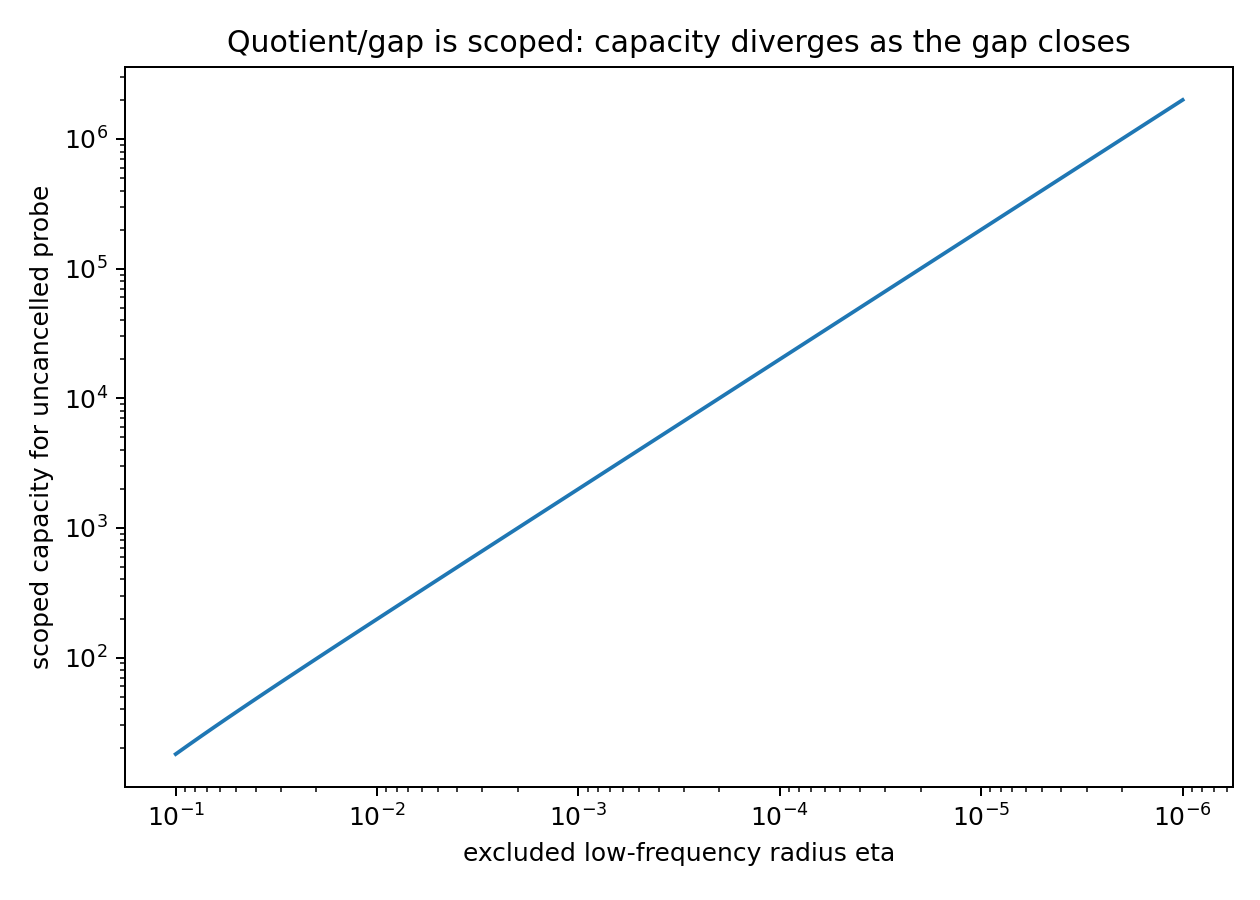

Source data for this figure (header and first rows):
eta_gap, scoped_capacity_uncancelled
1e-06, 1999998
1.1568875283162833e-06, 1728775
1.3383887531737562e-06, 1494332
1.548365256585499e-06, 1291683
1.7912844546220022e-06, 1116515
2.0723146452190297e-06, 965102
2.3974349678010785e-06, 834223
2.773562614198412e-06, 721092
3.20869999737045e-06, 623303
3.712105009066365e-06, 538776
4.294487988789272e-06, 465711
4.968239594734387e-06, 402555
5.7476944248353584e-06, 347964
6.649435996665045e-06, 300775
7.692649574879146e-06, 259986
8.899530352885224e-06, 224729
1.0295755673125127e-05, 194253
1.191103133283008e-05, 167910
1.3779723598335567e-05, 145139
1.5941590374559995e-05, 125456
1.8442627085855326e-05, 108442
2.133604526501411e-05, 93736
2.468340467068651e-05, 81024
2.855592301990112e-05, 70036
3.3035991201283396e-05, 60538
3.8218926206331146e-05, 52328
4.421499907374487e-05, 45232
5.115178099293145e-05, 39097
5.917685748188831e-05, 33795
6.846096838574658e-05, 29212
7.920164050192556e-05, 25250
9.162739011886731e-05, 21826
0.000106, 18865
0.0001226, 16307
0.0001419, 14095
0.0001641, 12183
0.0001899, 10531
0.0002197, 9103
0.0002541, 7868
0.000294, 6801
0.0003401, 5878
0.0003935, 5081
0.0004552, 4391
0.0005266, 3796
0.0006093, 3281
0.0007049, 2835
0.0008154, 2451
0.0009434, 2118
0.001091, 1831
0.001263, 1582
0.001461, 1367
0.00169, 1182
0.001955, 1021
0.002262, 882.3
0.002617, 762.4
0.003027, 658.7
0.003502, 569.1
0.004051, 491.7
0.004687, 424.7
0.005422, 366.9
... 20 more rows
